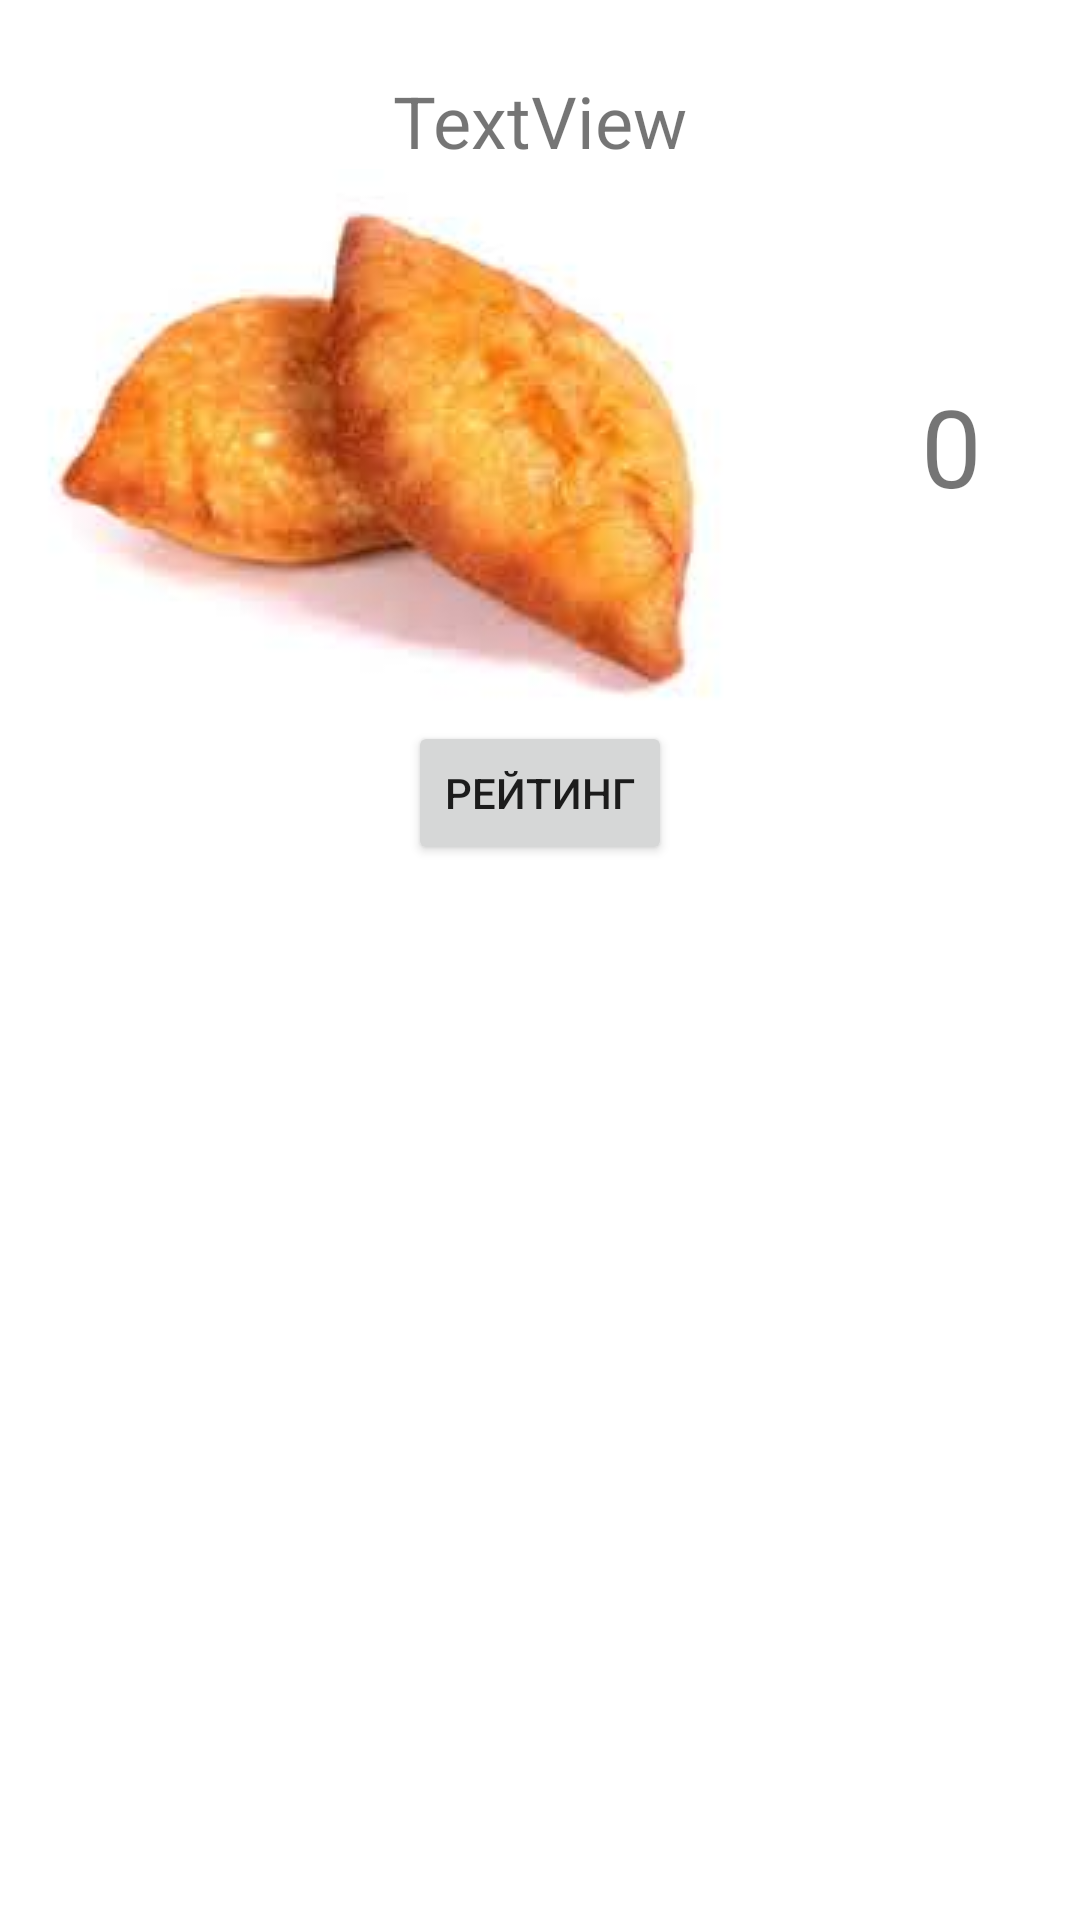

The Android layout XML behind this screen, and the referenced resources:
<!-- AndroidManifest.xml: application theme Theme.Pies -->
<!-- res/layout/fragment_user_main.xml -->
<?xml version="1.0" encoding="utf-8"?>
<FrameLayout xmlns:android="http://schemas.android.com/apk/res/android"
    xmlns:app="http://schemas.android.com/apk/res-auto"
    xmlns:tools="http://schemas.android.com/tools"
    android:layout_width="match_parent"
    android:layout_height="match_parent"
    tools:context=".UserMainFragment">

    
    <ScrollView
        android:layout_width="match_parent"
        android:layout_height="match_parent"
        android:fillViewport="true">

        <androidx.constraintlayout.widget.ConstraintLayout
            android:layout_width="match_parent"
            android:layout_height="wrap_content"
            android:background="@color/white">

            <TextView
                android:id="@+id/v_nameUserOnUserFragment"
                android:layout_width="wrap_content"
                android:layout_height="wrap_content"
                android:layout_marginTop="24dp"
                android:text="TextView"
                android:textSize="24sp"
                app:layout_constraintEnd_toEndOf="parent"
                app:layout_constraintStart_toStartOf="parent"
                app:layout_constraintTop_toTopOf="parent" />

            <ImageView
                android:id="@+id/ic_pieUser"
                android:layout_width="wrap_content"
                android:layout_height="wrap_content"
                android:src="@drawable/images"
                app:layout_constraintStart_toStartOf="parent"
                app:layout_constraintTop_toBottomOf="@+id/v_nameUserOnUserFragment" />

            <TextView
                android:id="@+id/tv_countPie"
                android:layout_width="wrap_content"
                android:layout_height="wrap_content"
                android:text="0"
                android:textSize="36sp"
                app:layout_constraintBottom_toBottomOf="@+id/ic_pieUser"
                app:layout_constraintEnd_toEndOf="parent"
                app:layout_constraintStart_toEndOf="@+id/ic_pieUser"
                app:layout_constraintTop_toTopOf="@+id/ic_pieUser" />

            <Button
                android:id="@+id/b_topUserFragment"
                android:layout_width="wrap_content"
                android:layout_height="wrap_content"
                android:text="Рейтинг"
                app:layout_constraintEnd_toEndOf="parent"
                app:layout_constraintStart_toStartOf="parent"
                app:layout_constraintTop_toBottomOf="@+id/ic_pieUser" />
        </androidx.constraintlayout.widget.ConstraintLayout>
    </ScrollView>

</FrameLayout>
<!-- resources referenced by this layout -->
<resources>
  <!-- drawable images: jpg bitmap (drawable-v24, 3647 bytes) -->
  <style name="Theme.Pies" parent="Theme.MaterialComponents.DayNight.NoActionBar">
          
          <item name="colorPrimary">@color/purple_500</item>
          <item name="colorPrimaryVariant">@color/purple_700</item>
          <item name="colorOnPrimary">@color/white</item>
          
          <item name="colorSecondary">@color/teal_200</item>
          <item name="colorSecondaryVariant">@color/teal_700</item>
          <item name="colorOnSecondary">@color/black</item>
          
          <item name="android:statusBarColor" tools:targetApi="l">?attr/colorPrimaryVariant</item>
          
      </style>
  <!-- not gathered from this repository: default colours our renderer supplied (Android Studio template values) -->
  <color name="purple_500">#FF6200EE</color>
  <color name="purple_700">#FF3700B3</color>
  <color name="teal_200">#FF03DAC5</color>
  <color name="teal_700">#FF018786</color>
  <color name="black">#FF000000</color>
  <color name="white">#FFFFFFFF</color>
</resources>
